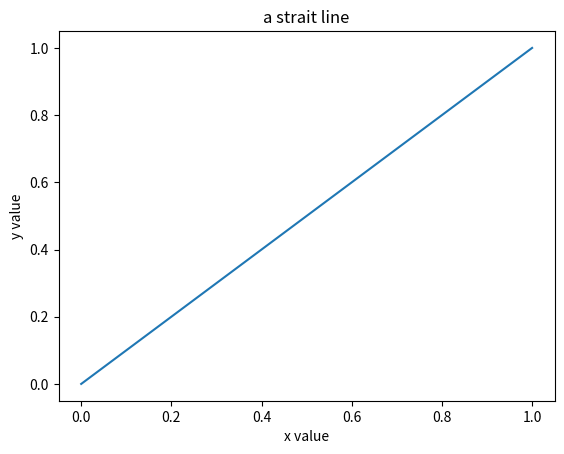

This figure's Python source:
# -*- coding: utf-8 -*-  

import matplotlib.pyplot as plt

plt.plot([0, 1], [0, 1])  # plot a line from (0, 0) to (1, 1)
plt.title("a strait line")
plt.xlabel("x value")
plt.ylabel("y value")
plt.plot()
plt.show()


